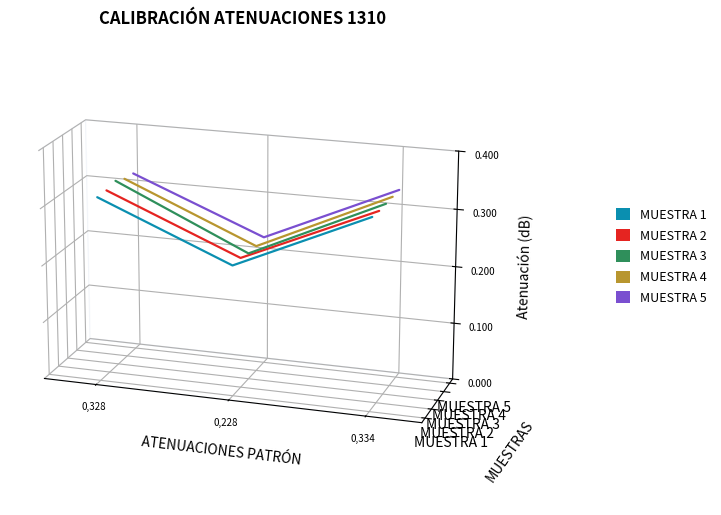

The matplotlib source for this figure:
# -*- coding: utf-8 -*-
"""Grafica 3D de lineas "Calibracion atenuaciones" (OTDR) - script de referencia.

Recrea en 3D la grafica de calibracion de atenuaciones usando los datos de la
tabla (columna "Valor patrón" y las 5 muestras):

  - Eje X (ATENUACIONES PATRON): CATEGORICO. Las posiciones son indices
    secuenciales (0, 1, 2, ...) en el ORDEN de la tabla (EVENTO 1, 2, 3...),
    de modo que el orden se mantiene estricto y no se reordena por magnitud.
    Las etiquetas de las marcas son los valores reales de "Valor patrón".
  - Eje Y (MUESTRAS)           : 5 series muy juntas [1.0, 1.15, 1.3, 1.45, 1.6]
  - Eje Z (Atenuacion)         : escala desde 0.000 hasta el maximo redondeado,
                                 con marcas cada 0.100 (ej. 0.000 .. 0.400).

Lineas continuas, sin marcadores. Leyenda vertical a la derecha con cuadrados.

Uso:    python grafica_atenuaciones_3d.py
Genera: grafica_atenuaciones_3d.png
"""
import math

import matplotlib
matplotlib.use("Agg")
import matplotlib.pyplot as plt
from matplotlib.patches import Patch
from mpl_toolkits.mplot3d import Axes3D  # noqa: F401

# --- Eje X: "Valor patrón" de cada evento (se dibuja como categoria) ---
patrones = [0.328, 0.228, 0.334]
patrones_etiqueta = ["0,328", "0,228", "0,334"]

# --- 5 muestras (cada fila = MUESTRA n, columnas = eventos / patrones) ---
muestras = [
    [0.323, 0.228, 0.333],
    [0.323, 0.228, 0.331],
    [0.328, 0.223, 0.331],
    [0.320, 0.223, 0.331],
    [0.318, 0.226, 0.331],
]

# Posiciones compactas en Y (incrementos de 0.15 -> bloque/rampa).
Y_POSITIONS = [1.0, 1.15, 1.3, 1.45, 1.6]
Z_STEP = 0.100

colores = ["#0a8fb0", "#e52421", "#2f8f5b", "#b8962f", "#7a4fd0"]

# Eje X categorico: posiciones secuenciales 0, 1, 2 ... en orden de la tabla.
x_index = list(range(len(patrones)))

# Escala Z: 0 hasta el maximo redondeado al siguiente multiplo de Z_STEP.
valores = [v for fila in muestras for v in fila]
zmax = math.ceil(max(valores) / Z_STEP) * Z_STEP
zticks = [round(i * Z_STEP, 10) for i in range(int(round(zmax / Z_STEP)) + 1)]

fig = plt.figure(figsize=(9.8, 5.4))
ax = fig.add_axes([0.02, 0.04, 0.62, 0.86], projection="3d")

handles = []
for indice, fila in enumerate(muestras):
    ys = [Y_POSITIONS[indice]] * len(x_index)
    ax.plot(
        x_index, ys, fila,
        color=colores[indice], linewidth=1.6, markersize=0,
        solid_capstyle="round",
    )
    handles.append(Patch(facecolor=colores[indice], edgecolor="none",
                         label="MUESTRA %d" % (indice + 1)))

ax.set_xlabel("ATENUACIONES PATRÓN", labelpad=12)
ax.set_ylabel("MUESTRAS", labelpad=12)
ax.set_zlabel("Atenuación (dB)", labelpad=8)

ax.set_xticks(x_index)
ax.set_xticklabels(patrones_etiqueta, fontsize=7)
ax.set_xlim(-0.4, len(x_index) - 0.6)

ax.set_yticks(Y_POSITIONS)
ax.set_yticklabels(["MUESTRA %d" % (i + 1) for i in range(len(muestras))])
ax.set_ylim(min(Y_POSITIONS) - 0.075, max(Y_POSITIONS) + 0.075)

ax.set_zlim(0, zmax)
ax.set_zticks(zticks)
ax.set_zticklabels(["%.3f" % t for t in zticks], fontsize=7)

for axis in (ax.xaxis, ax.yaxis, ax.zaxis):
    axis.pane.set_facecolor((1.0, 1.0, 1.0, 0.0))
    axis.pane.set_edgecolor("#e3e9f2")
ax.grid(True)

ax.set_box_aspect((1.4, 0.45, 0.85))
ax.view_init(elev=18, azim=-72)

ax.set_title("CALIBRACIÓN ATENUACIONES 1310", fontsize=12, fontweight="bold",
             pad=12)
fig.legend(handles=handles, loc="center left", bbox_to_anchor=(0.70, 0.5),
           fontsize=9, frameon=False, handlelength=1.1, handleheight=1.1,
           borderpad=0.4, labelspacing=0.6)

fig.savefig("grafica_atenuaciones_3d.png", dpi=150, bbox_inches="tight",
            pad_inches=0.25, facecolor="white")
print("Generado: grafica_atenuaciones_3d.png  (Z: 0 a %.3f, paso %.3f)"
      % (zmax, Z_STEP))
